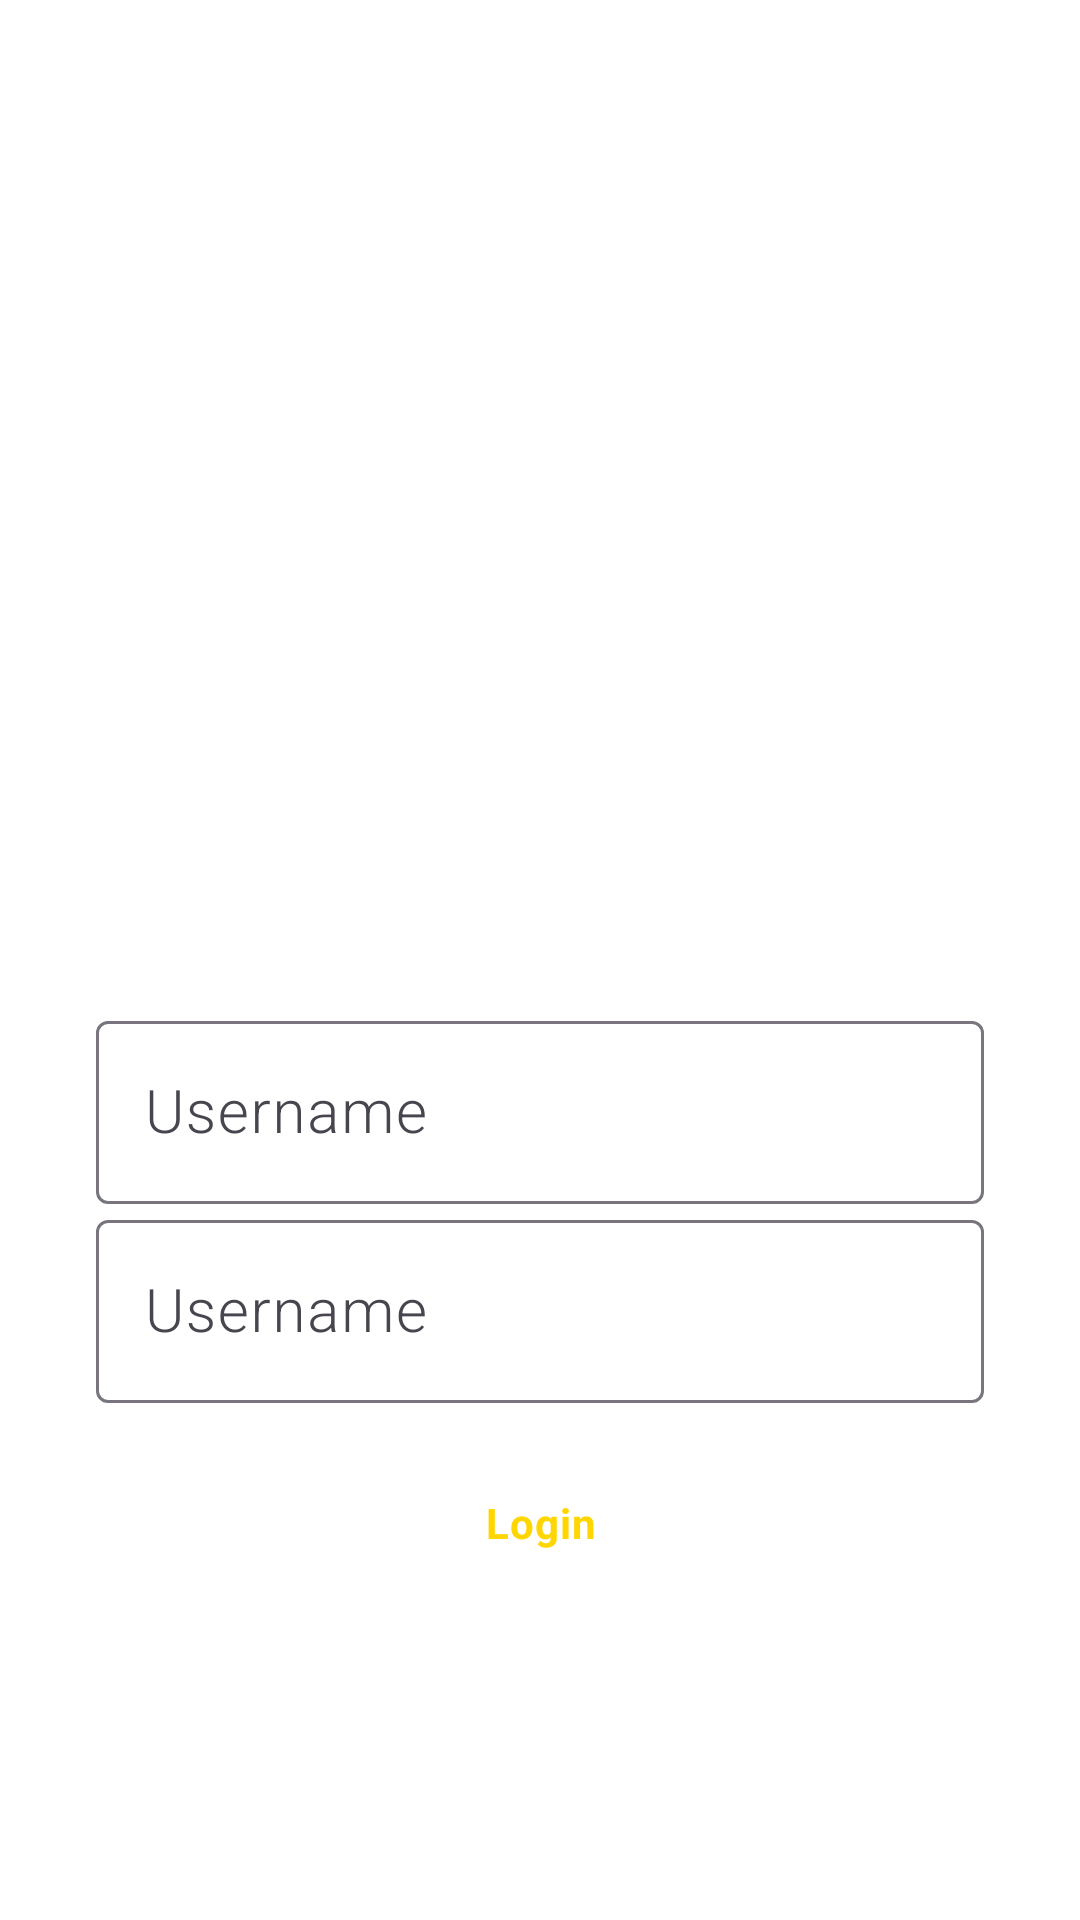

Layout XML and referenced resources for this Android screen:
<!-- AndroidManifest.xml: application theme Theme.MyApplication -->
<!-- res/layout/activity_login.xml -->
<?xml version="1.0" encoding="utf-8"?>
<layout xmlns:android="http://schemas.android.com/apk/res/android"
    xmlns:tools="http://schemas.android.com/tools"
    xmlns:app="http://schemas.android.com/apk/res-auto">

    <data>
        <variable
            name="viewModel"
            type="com.playback.soundrec.ui.login.LoginActivityViewModel" />

    </data>

    <androidx.constraintlayout.widget.ConstraintLayout
        tools:viewBindingIgnore="true"
        android:layout_width="match_parent"
        android:layout_height="match_parent"
        android:orientation="vertical"
        tools:context="com.playback.soundrec.ui.main.MainActivity">

        <LinearLayout
            android:layout_margin="@dimen/spacing_double"
            android:layout_width="match_parent"
            android:layout_height="wrap_content"
            android:orientation="vertical"
            app:layout_constraintBottom_toBottomOf="parent"
            app:layout_constraintEnd_toEndOf="parent"
            app:layout_constraintStart_toStartOf="parent"
            android:gravity="center"
            app:layout_constraintTop_toTopOf="parent">
            <ImageView
                android:id="@+id/imageView"
                android:layout_width="match_parent"
                android:layout_height="150dp"
                android:layout_gravity="center"
                android:scaleType="centerInside"
                android:src="@drawable/waveform"
                app:layout_constraintEnd_toEndOf="parent"
                app:layout_constraintStart_toStartOf="parent"
                app:layout_constraintTop_toTopOf="parent"
                app:tint="@color/md_yellow_A700" />
            <TextView
                android:layout_width="wrap_content"
                android:layout_height="wrap_content"
                android:gravity="center_horizontal"
                android:layout_marginStart="@dimen/spacing_double"
                android:layout_marginEnd="@dimen/spacing_double"
                android:layout_marginTop="@dimen/spacing_medium"
                android:layout_marginBottom="@dimen/spacing_normal"
                android:textColor="@color/text_primary_light"
                android:textSize="@dimen/text_xlarge"
                android:fontFamily="sans-serif-medium"
                android:text="@string/app_name" />

            <com.google.android.material.textfield.TextInputLayout
                android:id="@+id/tv_user"
                android:layout_marginTop="@dimen/spacing_normal"
                android:layout_width="match_parent"
                android:layout_height="wrap_content"
                android:hint="@string/username">

                <com.google.android.material.textfield.TextInputEditText
                    style="@style/Text.NormalLabel"
                    android:text="@{viewModel.username}"
                    android:layout_width="match_parent"

                    android:layout_height="wrap_content"
                    />

            </com.google.android.material.textfield.TextInputLayout>

            <com.google.android.material.textfield.TextInputLayout
                android:id="@+id/tv_pass"
                android:layout_width="match_parent"
                android:layout_height="wrap_content"
                android:hint="@string/username">

                <com.google.android.material.textfield.TextInputEditText
                    style="@style/Text.NormalLabel"
                    android:text="@{viewModel.password}"

                    android:layout_width="match_parent"
                    android:layout_height="wrap_content"
                    />

            </com.google.android.material.textfield.TextInputLayout>


            <Button
                android:layout_marginTop="@dimen/spacing_normal"
                style="@style/Widget.RaisedButton"
                android:id="@+id/dialog_details_btn"
                android:layout_width="match_parent"
                android:layout_height="wrap_content"
                android:textColor="@color/md_yellow_A700"
                android:onClick="@{viewModel::login}"
                android:textSize="@dimen/text_normal"
                android:paddingStart="@dimen/spacing_normal"
                android:paddingEnd="@dimen/spacing_normal"
                android:paddingLeft="@dimen/spacing_normal"
                android:paddingRight="@dimen/spacing_normal"
                android:text="@string/login" />

        </LinearLayout>


    </androidx.constraintlayout.widget.ConstraintLayout>
</layout>
<!-- resources referenced by this layout -->
<resources>
  <color name="md_yellow_A700">#ffd600</color>
  <color name="text_primary_light">#ffffffff</color>
  <dimen name="spacing_double">32dp</dimen>
  <dimen name="spacing_medium">12dp</dimen>
  <dimen name="spacing_normal">16dp</dimen>
  <dimen name="text_normal">14sp</dimen>
  <dimen name="text_xlarge">24sp</dimen>
  <string name="app_name">My Application</string>
  <string name="login">Login</string>
  <string name="username">Username</string>
  <style name="Text.NormalLabel" parent="Text">
          <item name="android:textSize">@dimen/text_large</item>
      </style>
  <style name="Widget.RaisedButton" parent="@android:style/Widget.Material.Button">
          <item name="android:textStyle">bold</item>
          <item name="android:textColor">#414141</item>
          <item name="android:background">@drawable/raised_button_background</item>
          <item name="android:fontFamily">sans-serif</item>
          <item name="android:letterSpacing">0.025</item>
          <item name="android:textAllCaps">false</item>
          <item name="android:textSize">@dimen/text_xmedium</item>
          <item name="android:paddingStart">@dimen/spacing_double</item>
          <item name="android:paddingEnd">@dimen/spacing_double</item>
          <item name="android:paddingTop">@dimen/spacing_medium</item>
          <item name="android:paddingBottom">@dimen/spacing_medium</item>
      </style>
  <style name="Theme.MyApplication" parent="Base.Theme.MyApplication" />
  <style name="Text">
          <item name="android:textColor">@color/text_primary_light</item>
          <item name="android:fontFamily">sans-serif-light</item>
      </style>
  <dimen name="text_large">20sp</dimen>
  <dimen name="text_xmedium">18sp</dimen>
  <style name="Base.Theme.MyApplication" parent="Theme.Material3.DayNight.NoActionBar">
          <item name="android:colorPrimary">@color/md_blue_gray_700</item>
          <item name="android:colorPrimaryDark">@color/md_blue_gray_700</item>
          <item name="android:colorAccent">@color/md_yellow_A700</item>
  
          <item name="android:windowActionBar">false</item>
          <item name="android:windowNoTitle">true</item>
          <item name="android:windowActionBarOverlay">true</item>
  
          <item name="android:windowBackground">@drawable/gradient_gray</item>
  
          <item name="android:navigationBarColor">@color/md_blue_gray_700</item>
      </style>
  <color name="md_blue_gray_700">#1c2733</color>
</resources>
